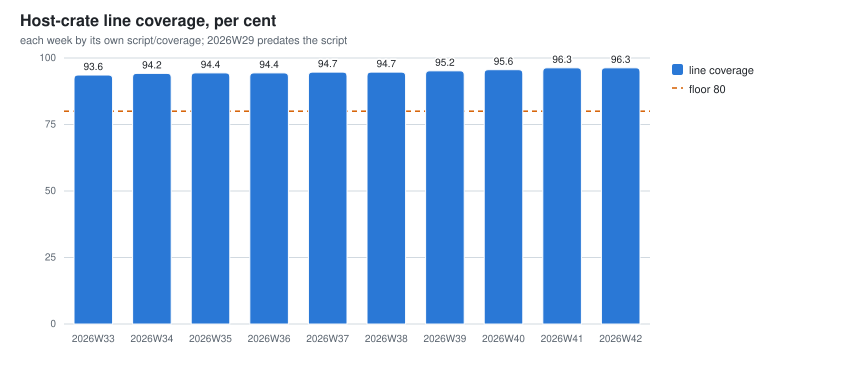

Values plotted in this chart, from the file beside it:
week, coverage_lines_pct, coverage_min_file_pct
2026W30, 92.4, 
2026W31, 91.0, 83.3
2026W32, 93.8, 84.3
2026W33, 93.6, 81.1
2026W34, 94.2, 81.2
2026W35, 94.4, 81.2
2026W36, 94.4, 84.6
2026W37, 94.7, 84.0
2026W38, 94.7, 84.0
2026W39, 95.2, 84.0
2026W40, 95.6, 87.9
2026W41, 96.3, 86.3
2026W42, 96.3, 85.1
